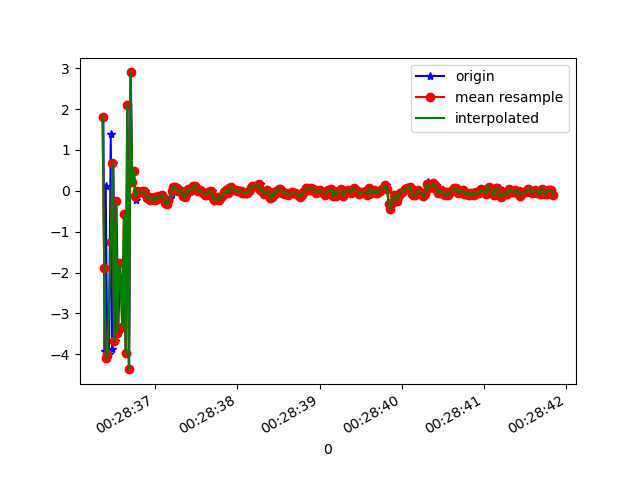

The file beside this chart, header and first rows:
1618187316370, 882979331113073, 1.8142104, 0.9012234, -1.6339083
1618187316386, 882979350343843, -3.921, -1.25, -1.74
1618187316398, 882979369574613, 0.1281, 0.05722, -0.1466
1618187316418, 882979388805383, -4.094, -1.266, -2.242
1618187316438, 882979408036153, -3.983, -1.177, 1.647
1618187316460, 882979427266923, 1.394, 0.6455, 1.202
1618187316475, 882979446497693, -3.881, -1.231, 1.835
1618187316492, 882979465728463, 0.6816, 0.3414, 0.6963
1618187316512, 882979484959233, -3.668, -1.138, 2.148
1618187316529, 882979504190003, -0.2399, -0.09687, -0.2527
1618187316551, 882979523544222, -3.482, -1.077, 2.607
1618187316571, 882979542774992, -1.778, -0.6407, -1.802
1618187316588, 882979562005762, -2.252, -0.7564, 2.211
1618187316607, 882979581236532, -3.339, -1.095, -2.581
1618187316627, 882979600467302, -0.5618, -0.2253, 0.6469
1618187316646, 882979619698072, -3.978, -1.234, -1.911
1618187316663, 882979638928842, 2.093, 0.9417, -1.484
1618187316684, 882979658159612, -4.364, -1.228, -0.2032
1618187316703, 882979677390382, 2.896, 1.27, 1.067
1618187316722, 882979696621152, 0.2073, 0.07422, 0.07341
1618187316742, 882979715851922, 0.4776, 0.1601, -0.07838
1618187316761, 882979735082692, -0.2149, -0.06628, -0.001086
1618187316779, 882979754313462, -0.04109, -0.01331, -2.335757E-5
1618187316797, 882979773544232, -0.001239, -4.1937828E-4, 1.6212463E-5
1618187316816, 882979792775002, -0.02216, -0.007486, 1.3552606E-4
1618187316838, 882979812005772, -0.03513, -0.01121, -1.096949E-4
1618187316855, 882979831236542, -0.01355, -0.004392, -1.5710294E-4
1618187316875, 882979850467312, -0.01169, -0.003795, -7.564947E-5
1618187316893, 882979869698082, -0.08582, -0.02797, -0.001316
1618187316912, 882979888928852, -0.1723, -0.05637, -0.001967
1618187316931, 882979908159622, -0.1472, -0.04969, -0.002399
1618187316953, 882979927390392, -0.228, -0.07674, -0.003167
1618187316969, 882979946621162, -0.2097, -0.07105, -0.002445
1618187316989, 882979965851932, -0.1426, -0.04963, -0.001643
1618187317008, 882979985082702, -0.2302, -0.07929, -0.002044
1618187317026, 882980004313472, -0.2067, -0.07138, -0.001997
1618187317045, 882980023544242, -0.1226, -0.04234, -1.3207179E-4
1618187317065, 882980042775012, -0.1427, -0.04946, -4.805196E-4
1618187317083, 882980062005782, -0.09912, -0.03442, 1.971703E-4
1618187317102, 882980081236552, -0.1613, -0.0553, -8.277409E-4
1618187317120, 882980100467322, -0.2922, -0.1004, -6.016474E-4
1618187317142, 882980119698092, -0.3208, -0.1155, 8.672271E-4
1618187317160, 882980138928862, -0.2974, -0.1085, 0.00208
1618187317179, 882980158159632, -0.1715, -0.06268, 0.00126
1618187317202, 882980177390402, -0.05923, -0.02206, 7.9429895E-4
1618187317217, 882980196621172, 0.05637, 0.02081, -5.135909E-4
1618187317236, 882980215851942, 0.09744, 0.03587, -0.001353
1618187317255, 882980235082712, 0.09385, 0.0333, -8.545965E-4
1618187317273, 882980254313482, 0.06313, 0.02213, -5.8861077E-4
1618187317292, 882980273544252, -0.01652, -0.00566, -4.3535605E-5
1618187317310, 882980292775022, -0.01121, -0.003643, -1.1563301E-4
1618187317331, 882980312005792, 0.004476, 0.001411, 9.201467E-5
1618187317353, 882980331236562, -0.1357, -0.0424, -0.003911
1618187317369, 882980350467332, -0.1601, -0.05042, -0.005251
1618187317388, 882980369698102, -0.04274, -0.0135, -0.001365
1618187317407, 882980388928872, 0.03599, 0.01131, 0.001381
1618187317426, 882980408159642, -0.01661, -0.005288, -5.836189E-4
1618187317445, 882980427390412, 0.008613, 0.002808, 2.79665E-4
1618187317464, 882980446621182, 0.1132, 0.03709, 0.003249
1618187317483, 882980465851952, 0.126, 0.04193, 0.002868
1618187317507, 882980485082722, 0.07625, 0.02477, 0.001762
... 226 more rows
